Run: headless pygame with SDL's dummy video driver; simulated clock (each Clock.tick advances the game by its frame time, no real sleeping); random seed 0; keys injected as events and as key.get_pressed() state; no mouse input.
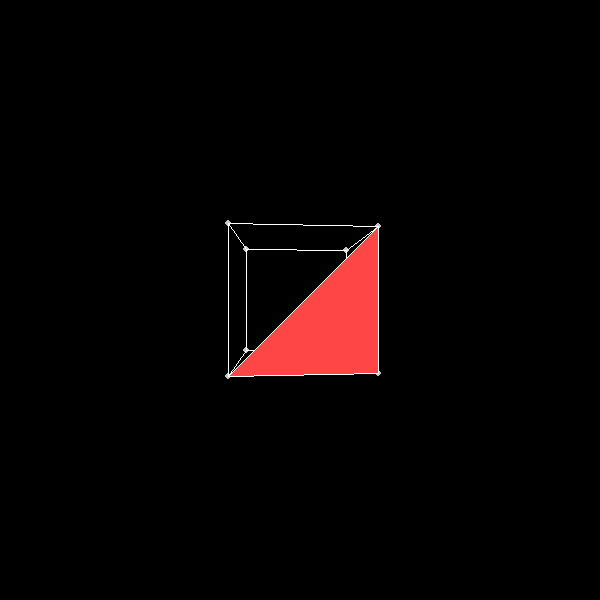
Frame 1 of 4 · flips 1–60 · no input
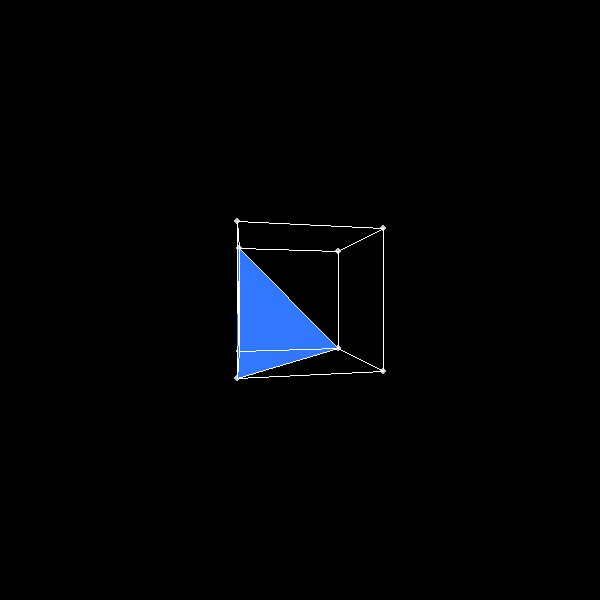
Frame 2 of 4 · flips 61–180 · tapped SPACE, RETURN · held RIGHT (→), D
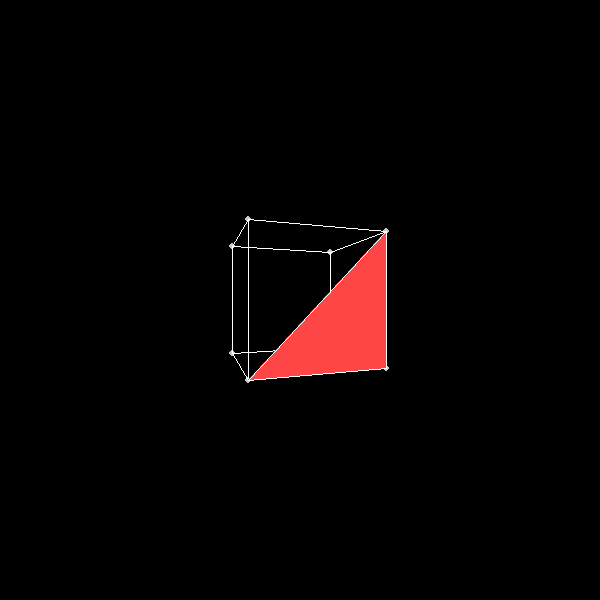
Frame 3 of 4 · flips 181–300 · held DOWN (↓), S
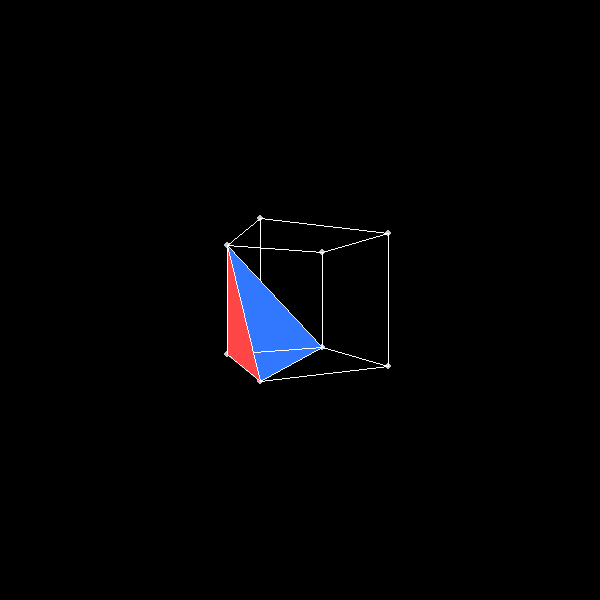
Frame 4 of 4 · flips 301–420 · held LEFT (←), A, UP (↑), W

The pygame program that drew these frames:

import pygame, math

pygame.init()

WIDTH = 600
HEIGHT = 600
FPS = 60

SCREEN = pygame.display.set_mode((WIDTH, HEIGHT))
pygame.display.set_caption("Tic Tac Toe 3D")

points = [
    [-1,-1,1],
    [1,-1,1],
    [1,-1,-1],
    [-1,-1,-1],
    [-1,1,1],
    [1,1,1],
    [1,1,-1],
    [-1,1,-1],
]
lines = [
    [0,1],
    [1,2],
    [2,3],
    [3,0],

    [4,5],
    [5,6],
    [6,7],
    [7,4],

    [0,4],
    [1,5],
    [2,6],
    [3,7],
]
faces = [
    [0,1,2],
    [5,1,0],
    [2,1,5],
    # [2,0,5]
]

offset = [0,0,5]

def main():
    clock = pygame.time.Clock()
    running = True

    while running:
        delta_time = clock.tick(FPS) / 1000.0

        # Handle Pygame Events
        for event in pygame.event.get():
            match event.type:
                case pygame.QUIT:
                    running = False

        for idx, point in enumerate(points):
            points[idx] = rotate_y(point, math.pi*0.5*delta_time)

        draw(points, lines, faces, offset)

    pygame.quit()

def draw(points, lines, faces, offset):
    SCREEN.fill((0,0,0))

    screen_points = []
    for point in points:
        screen_points.append(plane_to_screen(point_to_plane(point, offset)))

    for p_screen in screen_points:
        pygame.draw.circle(SCREEN, (200, 200, 200), p_screen, 3)

    for line in lines:
        pygame.draw.line(SCREEN, (255, 255, 255), screen_points[line[0]], screen_points[line[1]], 1)


    # for point in screen_points:
    #     pygame.draw.circle(SCREEN, (255, 255, 255), plane_to_screen(point_to_plane(point, offset)), 5)

    # for face in faces:
    #     pygame.draw.polygon(SCREEN, (255, 255, 255), (plane_to_screen(point_to_plane(points[face[0]], offset)), plane_to_screen(point_to_plane(points[face[1]], offset)), plane_to_screen(point_to_plane(points[face[2]], offset))))

    # for line in lines:
    #     pygame.draw.lines(SCREEN, (0, 255, 0), False, (plane_to_screen(point_to_plane(points[line[0]], offset)), plane_to_screen(point_to_plane(points[line[1]], offset))))


    # for face in faces:
    #         p0 = screen_points[face[0]]
    #         p1 = screen_points[face[1]]
    #         p2 = screen_points[face[2]]
            
    #         # Calculate the 2D cross product of edge vectors (p1-p0) and (p2-p0)
    #         # Formula: (x1 - x0) * (y2 - y0) - (y1 - y0) * (x2 - x0)
    #         winding = (p1[0] - p0[0]) * (p2[1] - p0[1]) - (p1[1] - p0[1]) * (p2[0] - p0[0])
            
    #         # Determine color based on winding orientation
    #         if winding > 0:
    #             color = (50, 120, 255)  # Blue = Front Face (Counter-Clockwise)
    #         else:
    #             color = (255, 70, 70)   # Red = Back Face (Clockwise)

    #         pygame.draw.polygon(SCREEN, color, (p0, p1, p2))

    face_depths = []
    for face in faces:
        # Get actual 3D Z values
        z0 = points[face[0]][2] + offset[2]
        z1 = points[face[1]][2] + offset[2]
        z2 = points[face[2]][2] + offset[2]
        
        avg_depth = (z0 + z1 + z2) / 3.0
        face_depths.append((avg_depth, face))

    # Sort faces from FARTHEST to CLOSEST (Descending order of Z depth)
    # reverse=True ensures large Z values (far away) are drawn first
    face_depths.sort(key=lambda item: item[0], reverse=True)

    # Draw Faces in sorted order
    for depth, face in face_depths:
        p0 = screen_points[face[0]]
        p1 = screen_points[face[1]]
        p2 = screen_points[face[2]]
        
        # Winding orientation color check
        winding = (p1[0] - p0[0]) * (p2[1] - p0[1]) - (p1[1] - p0[1]) * (p2[0] - p0[0])
        if winding > 0:
            color = (50, 120, 255)  # Blue = Front
        else:
            color = (255, 70, 70)   # Red = Back

        pygame.draw.polygon(SCREEN, color, (p0, p1, p2))

        # Optional: Draw wireframe edges around each face so they pop
        pygame.draw.polygon(SCREEN, (255, 255, 255), (p0, p1, p2), 1)

    pygame.display.update()

def point_to_plane(point, offset):
    """tysm Tsoding, not i see why y is up in godot..., i guess it cood be flipped easily"""
    x = point[0]+offset[0]
    y = point[1]+offset[1]
    z = point[2]+offset[2]

    # prevent divide by 0
    if z == 0:
        z += 0.01

    return (point[0]/z, point[1]/z)

def plane_to_screen(point):
    """Projects a plane coord (-1...1, -1...1) to a screen coordinate"""
    return ((point[0] + 1)/2*WIDTH,(1-(point[1] + 1)/2)*HEIGHT)

def rotate_z(point, angle_rad):
    """
    Rotates a 3D point counterclockwise around the Z-axis by a given angle in radians.
    """
    x, y, z = point
    
    cos_a = math.cos(angle_rad)
    sin_a = math.sin(angle_rad)
    
    # Calculate the new X and Y coordinates
    new_x = x * cos_a - y * sin_a
    new_y = x * sin_a + y * cos_a
    
    # Z remains unchanged during a Z-axis rotation
    return (new_x, new_y, z)

def rotate_y(point, angle_rad):
    """
    Rotates a 3D point counterclockwise around the Y-axis by a given angle in radians.
    """
    x, y, z = point
    
    cos_a = math.cos(angle_rad)
    sin_a = math.sin(angle_rad)
    
    # Calculate the new X and Z coordinates
    new_x = x * cos_a + z * sin_a
    new_z = -x * sin_a + z * cos_a
    
    # Y remains unchanged during a Y-axis rotation
    return (new_x, y, new_z)

if __name__ == "__main__":
    main()
